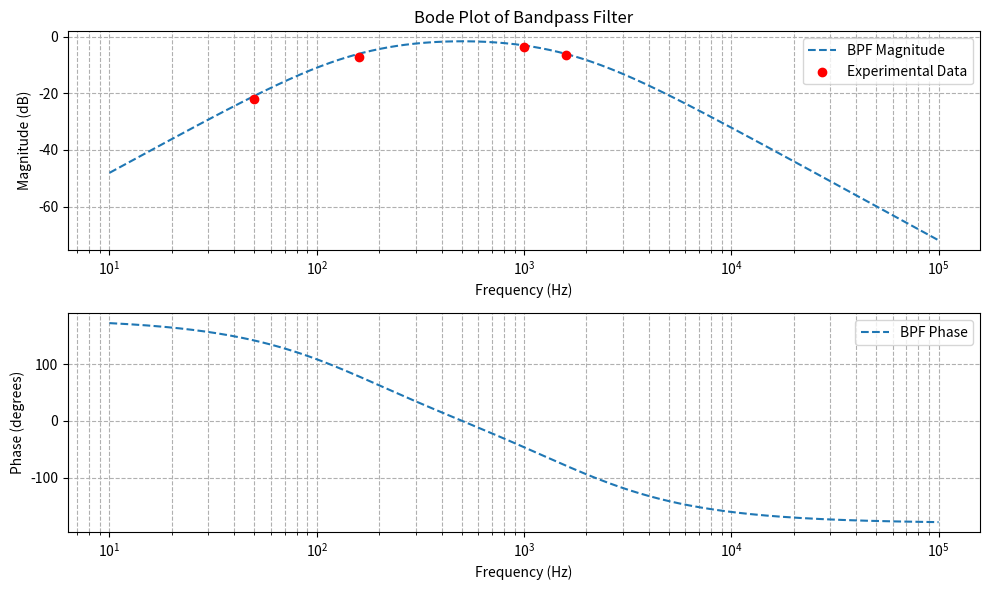

The matplotlib source for this figure:
import numpy as np
import matplotlib.pyplot as plt

# Define component values for High-Pass Filter (HPF)
R1_HPF = R2_HPF = 1000  # Ohms
C1_HPF = C2_HPF = 1e-6  # Farads

# Define component values for Low-Pass Filter (LPF)
R1_LPF = R2_LPF = 100  # Ohms
C1_LPF = C2_LPF = 1e-6  # Farads

# Define frequency range
frequencies = np.logspace(1, 5, 500)  # 10 Hz to 100 kHz
omega = 2 * np.pi * frequencies  # Convert to angular frequency

# Compute cutoff frequencies
wc1 = 1 / np.sqrt(R1_HPF * R2_HPF * C1_HPF * C2_HPF)  # High-Pass cutoff
wc2 = 1 / np.sqrt(R1_LPF * R2_LPF * C1_LPF * C2_LPF)  # Low-Pass cutoff

# Define the complex frequency variable s
s = 1j * omega

# Transfer Function of High-Pass Filter (HPF)
H_HPF = (s**2) / (s**2 + (wc1 / 0.5) * s + wc1**2)

# Transfer Function of Low-Pass Filter (LPF)
H_LPF = (wc2**2) / (s**2 + (wc2 / 0.5) * s + wc2**2)

# Transfer Function of Bandpass Filter (BPF)
H_BPF = H_HPF * H_LPF

# Compute Magnitude (in dB) and Phase (in degrees)
magnitude_BPF = 20 * np.log10(np.abs(H_BPF))
phase_BPF = np.angle(H_BPF, deg=True)

# Experimental Data Points
exp_frequencies = [50, 160, 1000, 1600]
exp_magnitudes = [-21.94, -7.14, -3.56, -6.66]

# Plot Bode Magnitude Response
plt.figure(figsize=(10, 6))
plt.subplot(2, 1, 1)
plt.semilogx(frequencies, magnitude_BPF, label="BPF Magnitude", linestyle='dashed')
plt.scatter(exp_frequencies, exp_magnitudes, color='red', label="Experimental Data", zorder=3)
plt.title("Bode Plot of Bandpass Filter")
plt.xlabel("Frequency (Hz)")
plt.ylabel("Magnitude (dB)")
plt.legend()
plt.grid(which="both", linestyle="--")

# Plot Bode Phase Response
plt.subplot(2, 1, 2)
plt.semilogx(frequencies, phase_BPF, label="BPF Phase", linestyle='dashed')
plt.xlabel("Frequency (Hz)")
plt.ylabel("Phase (degrees)")
plt.legend()
plt.grid(which="both", linestyle="--")

plt.tight_layout()
plt.show()
